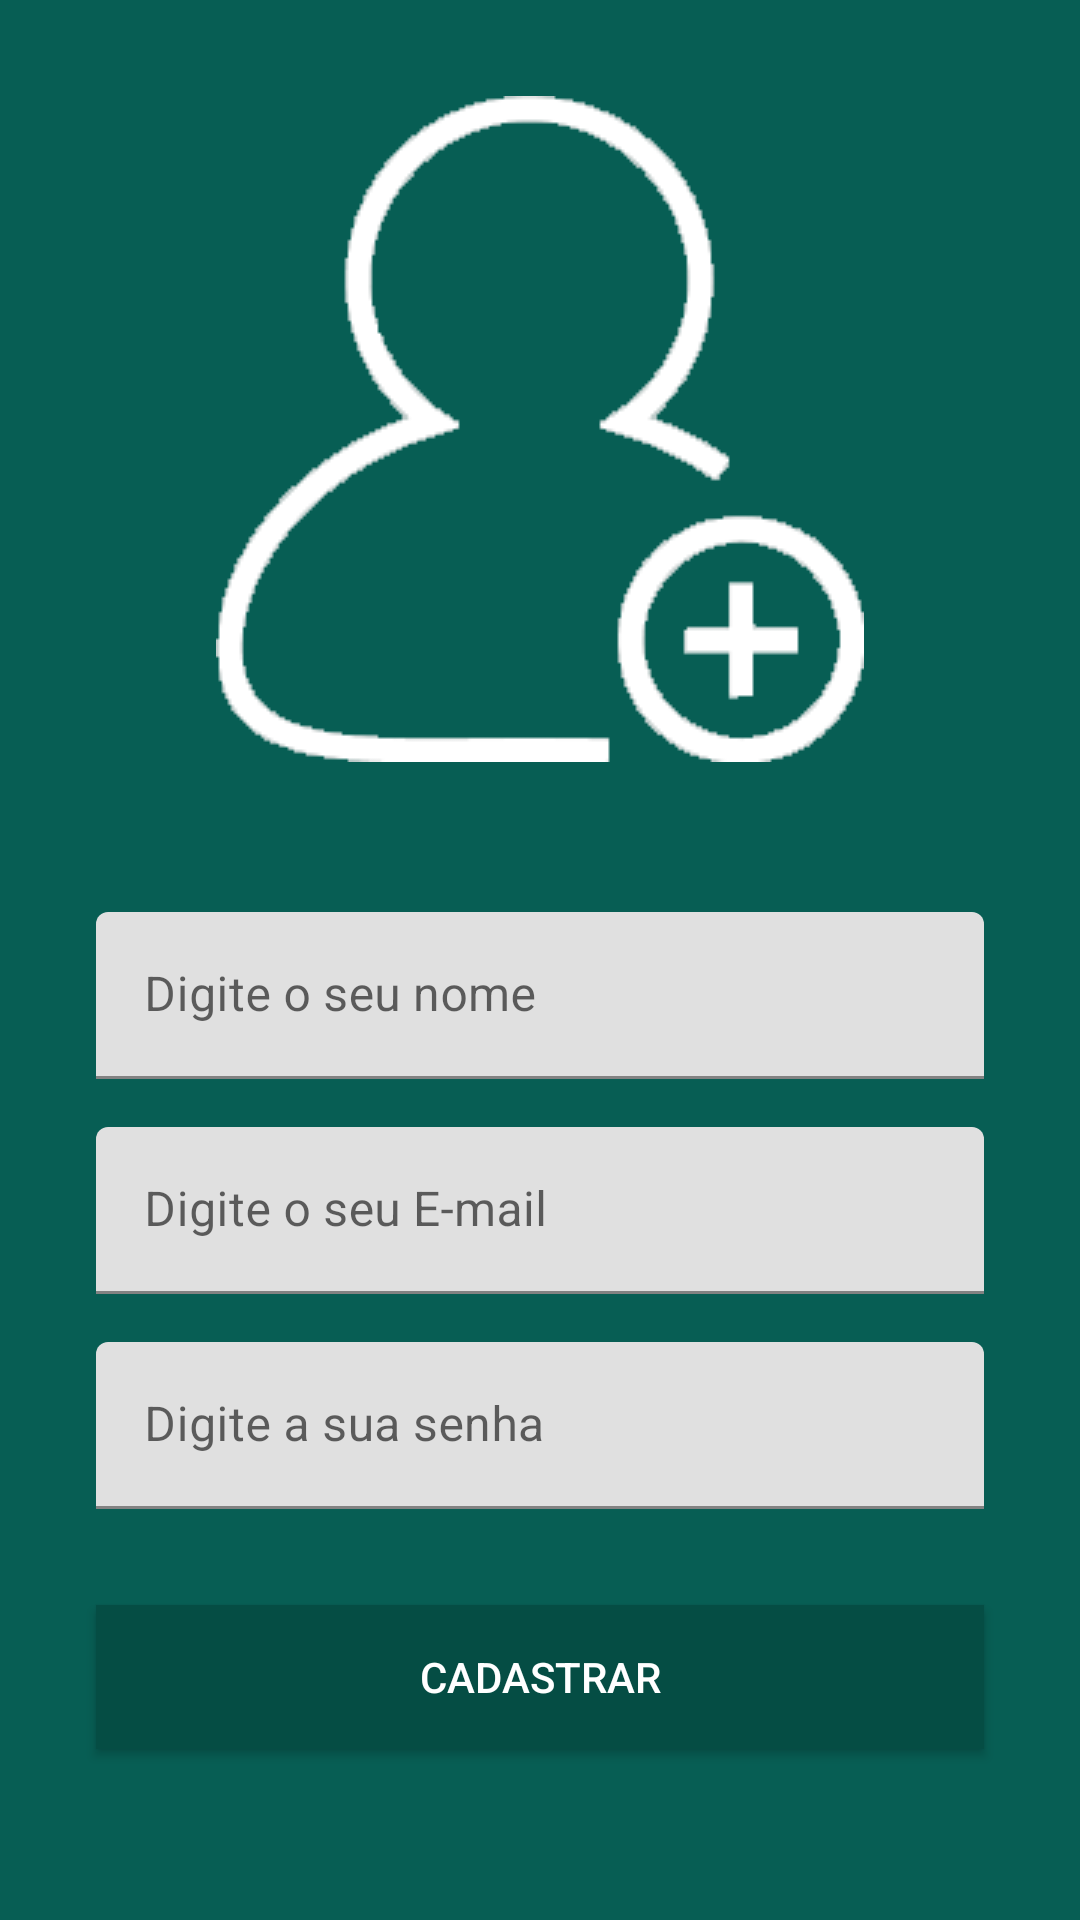

Write the Android layout XML for this screen, with the resource values it uses.
<!-- AndroidManifest.xml: application theme Theme.WhatsApp_Clone -->
<!-- res/layout/activity_cadastro_activiry.xml -->
<?xml version="1.0" encoding="utf-8"?>
<androidx.constraintlayout.widget.ConstraintLayout xmlns:android="http://schemas.android.com/apk/res/android"
    xmlns:app="http://schemas.android.com/apk/res-auto"
    xmlns:tools="http://schemas.android.com/tools"
    android:layout_width="match_parent"
    android:layout_height="match_parent"
    android:background="@color/verde"
    tools:context=".activity.CadastroActiviry">

    <ImageView
        android:id="@+id/imageView3"
        android:layout_width="0dp"
        android:layout_height="wrap_content"
        android:layout_marginStart="32dp"
        android:layout_marginTop="32dp"
        android:layout_marginEnd="32dp"
        app:layout_constraintEnd_toEndOf="parent"
        app:layout_constraintStart_toStartOf="parent"
        app:layout_constraintTop_toTopOf="parent"
        app:srcCompat="@drawable/usuario" />

    <com.google.android.material.textfield.TextInputLayout
        android:id="@+id/textInputLayout3"
        android:layout_width="0dp"
        android:layout_height="wrap_content"
        android:layout_marginStart="32dp"
        android:layout_marginTop="50dp"
        android:layout_marginEnd="32dp"
        app:layout_constraintEnd_toEndOf="parent"
        app:layout_constraintStart_toStartOf="parent"
        app:layout_constraintTop_toBottomOf="@+id/imageView3">

        <com.google.android.material.textfield.TextInputEditText
            android:id="@+id/edtNome"
            android:layout_width="match_parent"
            android:layout_height="wrap_content"
            android:hint="@string/digte_nome" />
    </com.google.android.material.textfield.TextInputLayout>

    <com.google.android.material.textfield.TextInputLayout
        android:id="@+id/textInputLayout4"
        android:layout_width="0dp"
        android:layout_height="wrap_content"
        android:layout_marginStart="32dp"
        android:layout_marginTop="16dp"
        android:layout_marginEnd="32dp"
        app:layout_constraintEnd_toEndOf="parent"
        app:layout_constraintStart_toStartOf="parent"
        app:layout_constraintTop_toBottomOf="@+id/textInputLayout3">

        <com.google.android.material.textfield.TextInputEditText
            android:id="@+id/edtEmailC"
            android:layout_width="match_parent"
            android:layout_height="wrap_content"
            android:hint="@string/digite_email"
            android:inputType="textEmailAddress" />
    </com.google.android.material.textfield.TextInputLayout>

    <com.google.android.material.textfield.TextInputLayout
        android:id="@+id/textInputLayout5"
        android:layout_width="0dp"
        android:layout_height="wrap_content"
        android:layout_marginStart="32dp"
        android:layout_marginTop="16dp"
        android:layout_marginEnd="32dp"
        app:layout_constraintEnd_toEndOf="parent"
        app:layout_constraintStart_toStartOf="parent"
        app:layout_constraintTop_toBottomOf="@+id/textInputLayout4">

        <com.google.android.material.textfield.TextInputEditText
            android:id="@+id/edtSenhaC"
            android:layout_width="match_parent"
            android:layout_height="wrap_content"
            android:hint="@string/digite_senha"
            android:inputType="textPassword" />
    </com.google.android.material.textfield.TextInputLayout>

    <Button
        android:id="@+id/btn_cadastrar"
        android:layout_width="0dp"
        android:layout_height="wrap_content"
        android:layout_marginStart="32dp"
        android:layout_marginTop="32dp"
        android:layout_marginEnd="32dp"
        android:background="@color/verde_escuro"
        android:text="@string/btn_cadastrar"
        android:textColor="@color/white"
        app:layout_constraintEnd_toEndOf="parent"
        app:layout_constraintStart_toStartOf="parent"
        app:layout_constraintTop_toBottomOf="@+id/textInputLayout5" />
</androidx.constraintlayout.widget.ConstraintLayout>
<!-- resources referenced by this layout -->
<resources>
  <color name="verde">#075e54</color>
  <color name="verde_escuro">#054d44</color>
  <color name="white">#FFFFFFFF</color>
  <!-- drawable usuario: png bitmap (drawable-v24, 10187 bytes) -->
  <string name="btn_cadastrar">Cadastrar</string>
  <string name="digite_email">Digite o seu E-mail</string>
  <string name="digite_senha">Digite a sua senha</string>
  <string name="digte_nome">Digite o seu nome</string>
  <style name="Theme.WhatsApp_Clone" parent="Theme.MaterialComponents.Light.DarkActionBar">
          
          <item name="colorPrimary">@color/verde</item>
          <item name="colorPrimaryVariant">@color/verde_escuro</item>
          <item name="colorOnPrimary">@color/verde_claro</item>
          
          <item name="colorSecondary">@color/teal_200</item>
          <item name="colorSecondaryVariant">@color/teal_700</item>
          <item name="colorOnSecondary">@color/white</item>
  
          <item name="android:elevation">0dp</item>
          
          <item name="android:statusBarColor" tools:targetApi="l">?attr/colorPrimaryVariant</item>
          
      </style>
  <color name="verde_claro">#25d366</color>
  <color name="teal_200">#FF03DAC5</color>
  <color name="teal_700">#FF018786</color>
</resources>
